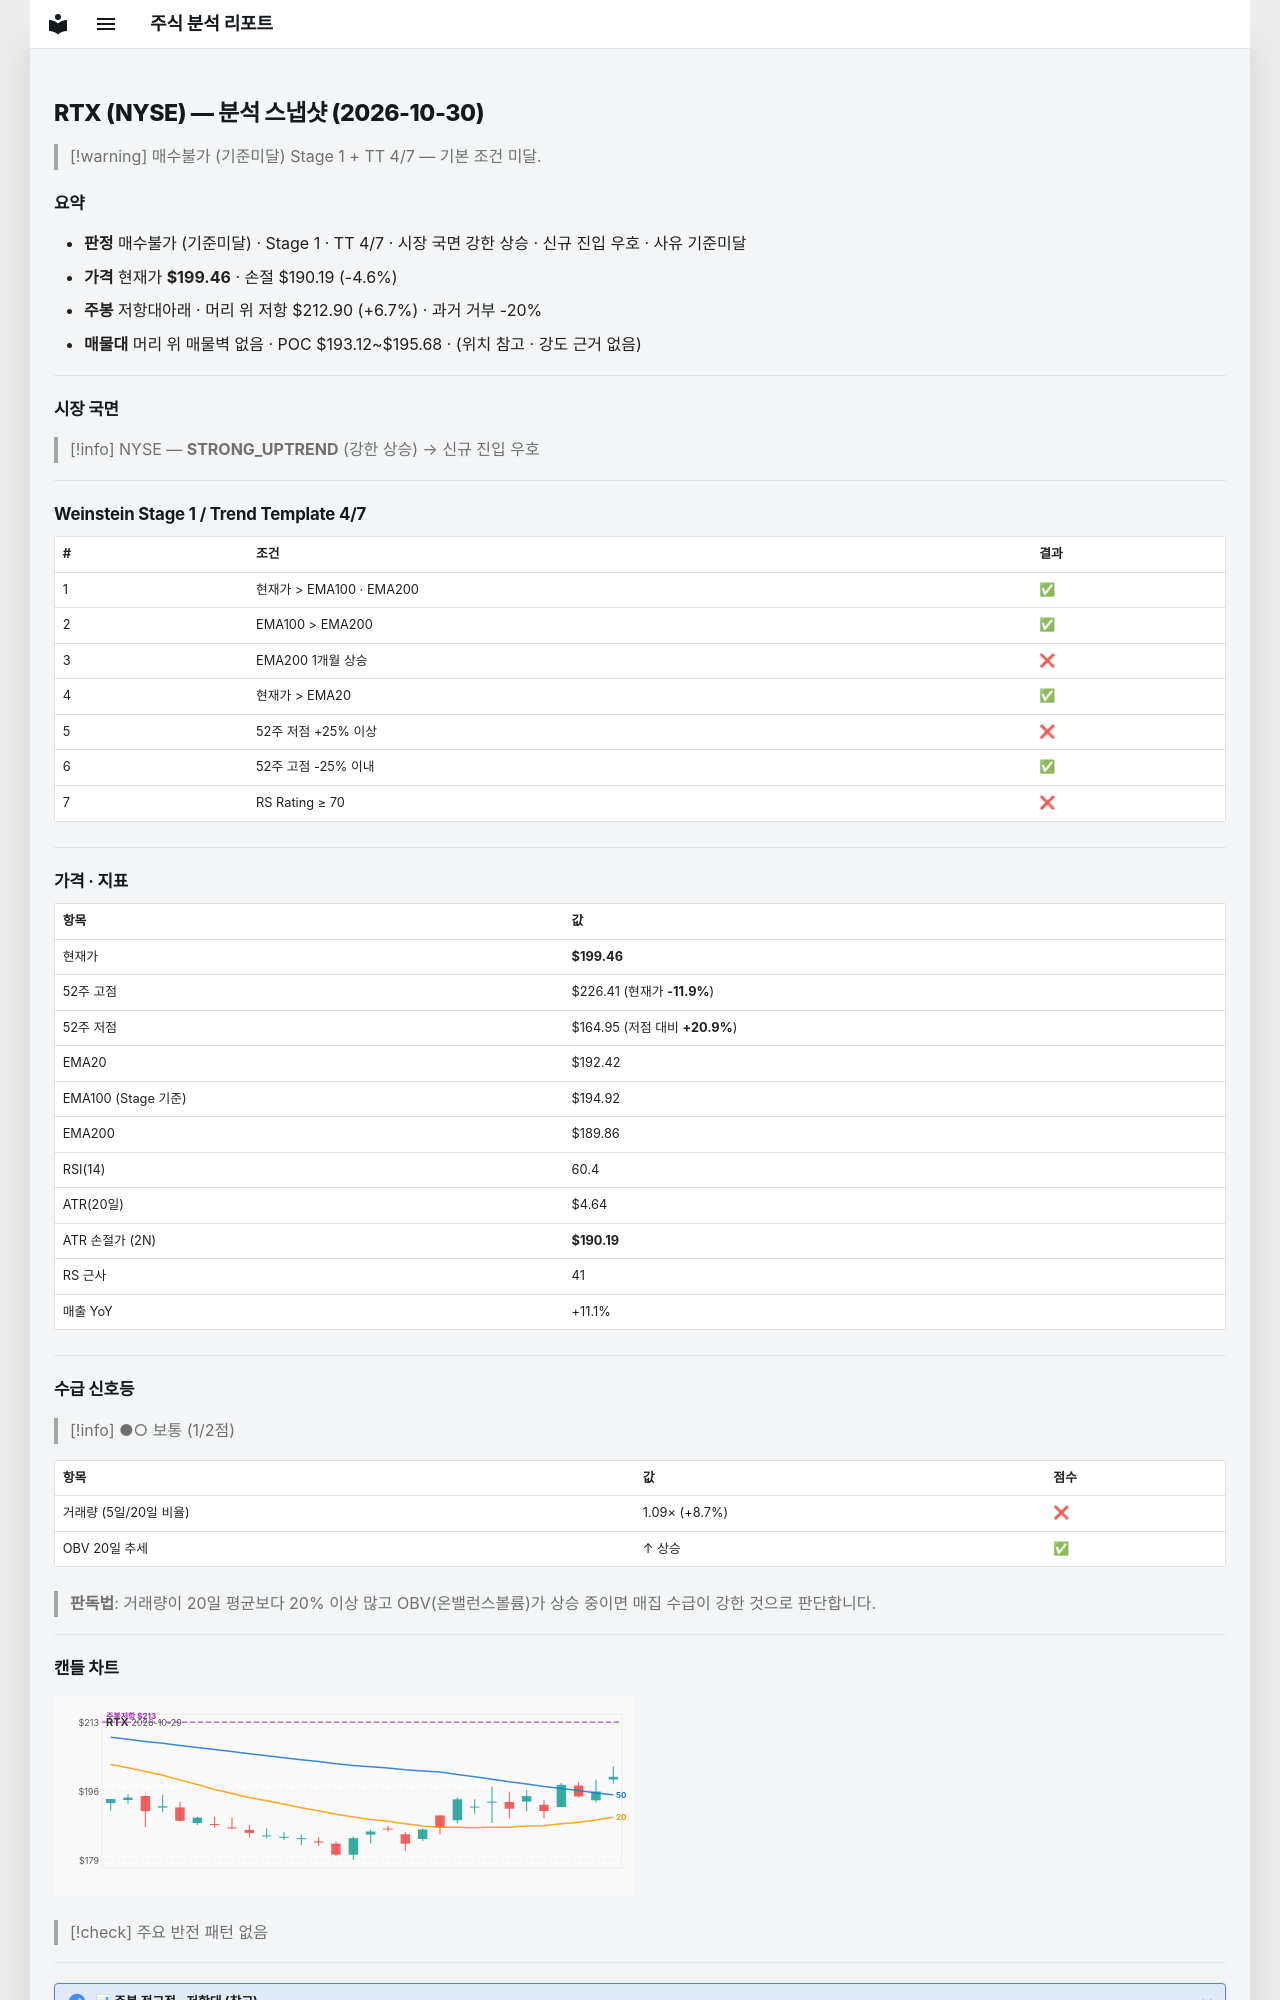

repository: soloandco/stock-reports · page: snapshots/RTX-2026-10-30/index.html · generator: mkdocs

---
type: analysis-snapshot
title: RTX 분석 스냅샷
ticker: RTX
market: NYSE
created: 2026-10-30
updated: 2026-10-30
bar-date: 2026-10-29
verdict: 매수불가
verdict-reason: 기준미달
real-rr: 1.45
sma50-gap-pct: 3.7
weekly-position: 저항대아래
weekly-overhead-price: 212.90
weekly-overhead-pct: 6.7
stage: 1
trend-template-score: 4
tt-max: 7
ma-set: ema-20-100-200
price: 199.4600067138672
stop-price: 190.1855160643918
market-regime: STRONG_UPTREND
supply-demand-score: 1/2
supply-demand-label: 보통
status: tracking
tags:
  - stock-agent
  - watchlist
  - RTX
  - analysis
related:
  - "[[analysis-template]]"
---

# RTX (NYSE) — 분석 스냅샷 (2026-10-30)

> [!warning] 매수불가 (기준미달)
> Stage 1 + TT 4/7 — 기본 조건 미달.

## 요약

- **판정** 매수불가 (기준미달) · Stage 1 · TT 4/7 · 시장 국면 강한 상승 · 신규 진입 우호 · 사유 기준미달
- **가격** 현재가 **$199.46** · 손절 $190.19 (-4.6%)
- **주봉** 저항대아래 · 머리 위 저항 $212.90 (+6.7%) · 과거 거부 -20%
- **매물대** 머리 위 매물벽 없음 · POC $193.12~$195.68 · (위치 참고 · 강도 근거 없음)

---

## 시장 국면

> [!info] NYSE — **STRONG_UPTREND** (강한 상승) → 신규 진입 우호

---

## Weinstein Stage 1 / Trend Template 4/7

| # | 조건 | 결과 |
|---|------|------|
| 1 | 현재가 > EMA100 · EMA200 | ✅ |
| 2 | EMA100 > EMA200 | ✅ |
| 3 | EMA200 1개월 상승 | ❌ |
| 4 | 현재가 > EMA20 | ✅ |
| 5 | 52주 저점 +25% 이상 | ❌ |
| 6 | 52주 고점 -25% 이내 | ✅ |
| 7 | RS Rating ≥ 70 | ❌ |

---

## 가격 · 지표

| 항목 | 값 |
|------|---|
| 현재가 | **$199.46** |
| 52주 고점 | $226.41 (현재가 **-11.9%**) |
| 52주 저점 | $164.95 (저점 대비 **+20.9%**) |
| EMA20 | $192.42 |
| EMA100 (Stage 기준) | $194.92 |
| EMA200 | $189.86 |
| RSI(14) | 60.4 |
| ATR(20일) | $4.64 |
| ATR 손절가 (2N) | **$190.19** |
| RS 근사 | 41 |
| 매출 YoY | +11.1% |

---
## 수급 신호등

> [!info] ●○ 보통 (1/2점)

| 항목 | 값 | 점수 |
|------|------|------|
| 거래량 (5일/20일 비율) | 1.09× (+8.7%) | ❌ |
| OBV 20일 추세 | ↑ 상승 | ✅ |

> **판독법**: 거래량이 20일 평균보다 20% 이상 많고 OBV(온밸런스볼륨)가 상승 중이면 매집 수급이 강한 것으로 판단합니다.

---
